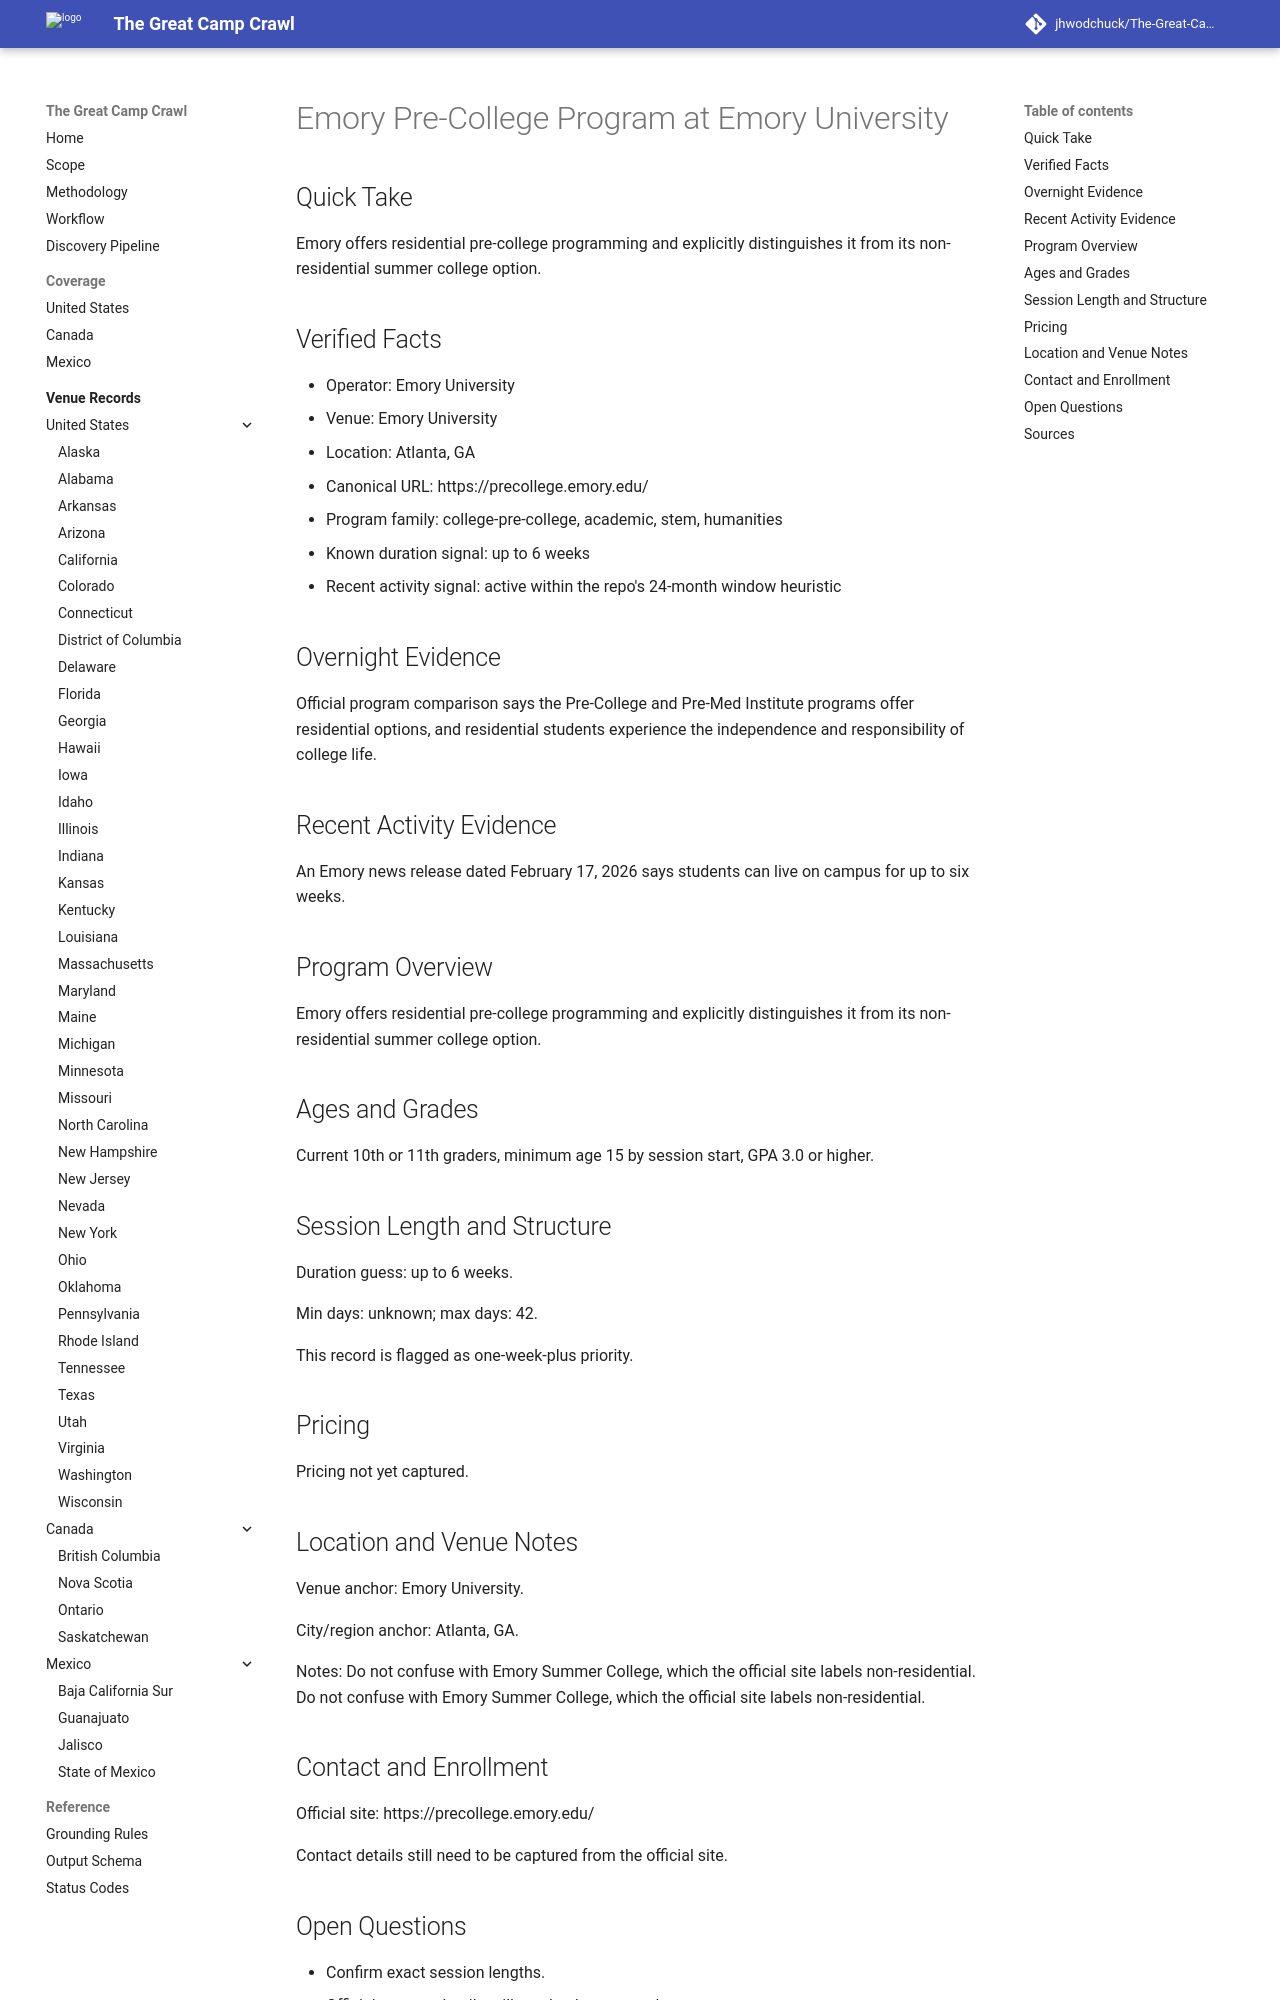

repository: jhwodchuck/The-Great-Camp-Crawl · page: camps/us/ga/emory-pre-college-program--us-ga-atlanta-emory-university--emory-precollege-atlanta-ga/index.html · generator: mkdocs

---
record_id: emory-precollege-atlanta-ga
camp_id: emory-pre-college-program
venue_id: us-ga-atlanta-emory-university
name: Emory Pre-College Program
display_name: Emory Pre-College Program at Emory University
country: US
country_name: United States
region: GA
region_name: Georgia
city: Atlanta
venue_name: Emory University
program_family:
- college-pre-college
- academic
- stem
- humanities
camp_types:
- residential-academic
- residential
priority_flags:
  college_precollege: true
  one_week_plus: true
languages_found:
- en
source_language_primary: en
activity_status: active_recent
activity_evidence_window_months: 24
duration:
  min_days: null
  max_days: 42
pricing:
  currency: USD
  amount_min: null
  amount_max: null
  boarding_included: null
ages:
  min: null
  max: null
grades:
  min: null
  max: null
operator:
  name: Emory University
  type: university
website:
  canonical_url: https://precollege.emory.edu
  admissions_url: null
  session_dates_url: https://precollege.emory.edu
  pricing_url: null
contact:
  email: null
  phone: null
location:
  address: null
  postal_code: null
  latitude: null
  longitude: null
verification:
  overnight_confirmed: true
  active_past_2_years_confirmed: true
  confidence: medium
  last_verified: '2026-04-13'
evidence:
  overnight_source_url: https://precollege.emory.edu
  recent_activity_source_url: https://precollege.emory.edu
  duration_source_url: https://precollege.emory.edu
  pricing_source_url: null
tags:
- united-states
- ga
- atlanta
- college-pre-college
- academic
- stem
- humanities
- residential-academic
- residential
draft_status: draft
---

# Emory Pre-College Program at Emory University

## Quick Take
Emory offers residential pre-college programming and explicitly distinguishes it from its non-residential summer college option.

## Verified Facts
- Operator: Emory University
- Venue: Emory University
- Location: Atlanta, GA
- Canonical URL: https://precollege.emory.edu/
- Program family: college-pre-college, academic, stem, humanities
- Known duration signal: up to 6 weeks
- Recent activity signal: active within the repo's 24-month window heuristic

## Overnight Evidence
Official program comparison says the Pre-College and Pre-Med Institute programs offer residential options, and residential students experience the independence and responsibility of college life.

## Recent Activity Evidence
An Emory news release dated February 17, 2026 says students can live on campus for up to six weeks.

## Program Overview
Emory offers residential pre-college programming and explicitly distinguishes it from its non-residential summer college option.

## Ages and Grades
Current 10th or 11th graders, minimum age 15 by session start, GPA 3.0 or higher.

## Session Length and Structure
Duration guess: up to 6 weeks.

Min days: unknown; max days: 42.

This record is flagged as one-week-plus priority.

## Pricing
Pricing not yet captured.
